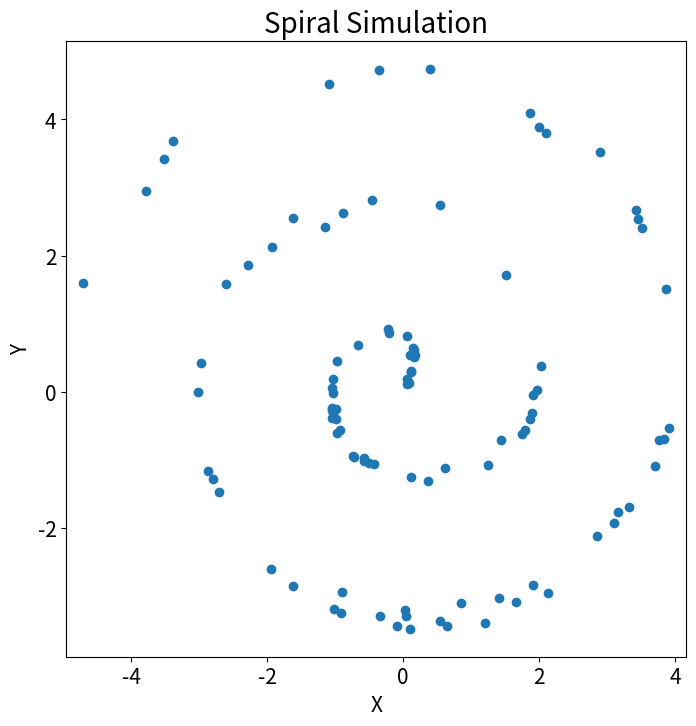

This chart was generated by the following Python code:
import numpy as np
import matplotlib.pyplot as plt


def mgc_plot(x, y, sim_name):
    """Plot sim and MGC-plot"""
    # simulation
    plt.figure(figsize=(8, 8))
    ax = plt.gca()
    ax.set_title(f"{sim_name} Simulation", fontsize=20)
    ax.scatter(x, y)
    ax.set_xlabel('X', fontsize=15)
    ax.set_ylabel('Y', fontsize=15)
    ax.axis('equal')
    ax.tick_params(axis="x", labelsize=15)
    ax.tick_params(axis="y", labelsize=15)
    plt.show()


np.random.seed(12345678)
unif = np.array(np.random.uniform(0, 5, size=100))
x = unif * np.cos(np.pi * unif)
y = unif * np.sin(np.pi * unif) + 0.4 * np.random.random(x.size)


mgc_plot(x, y, "Spiral")
